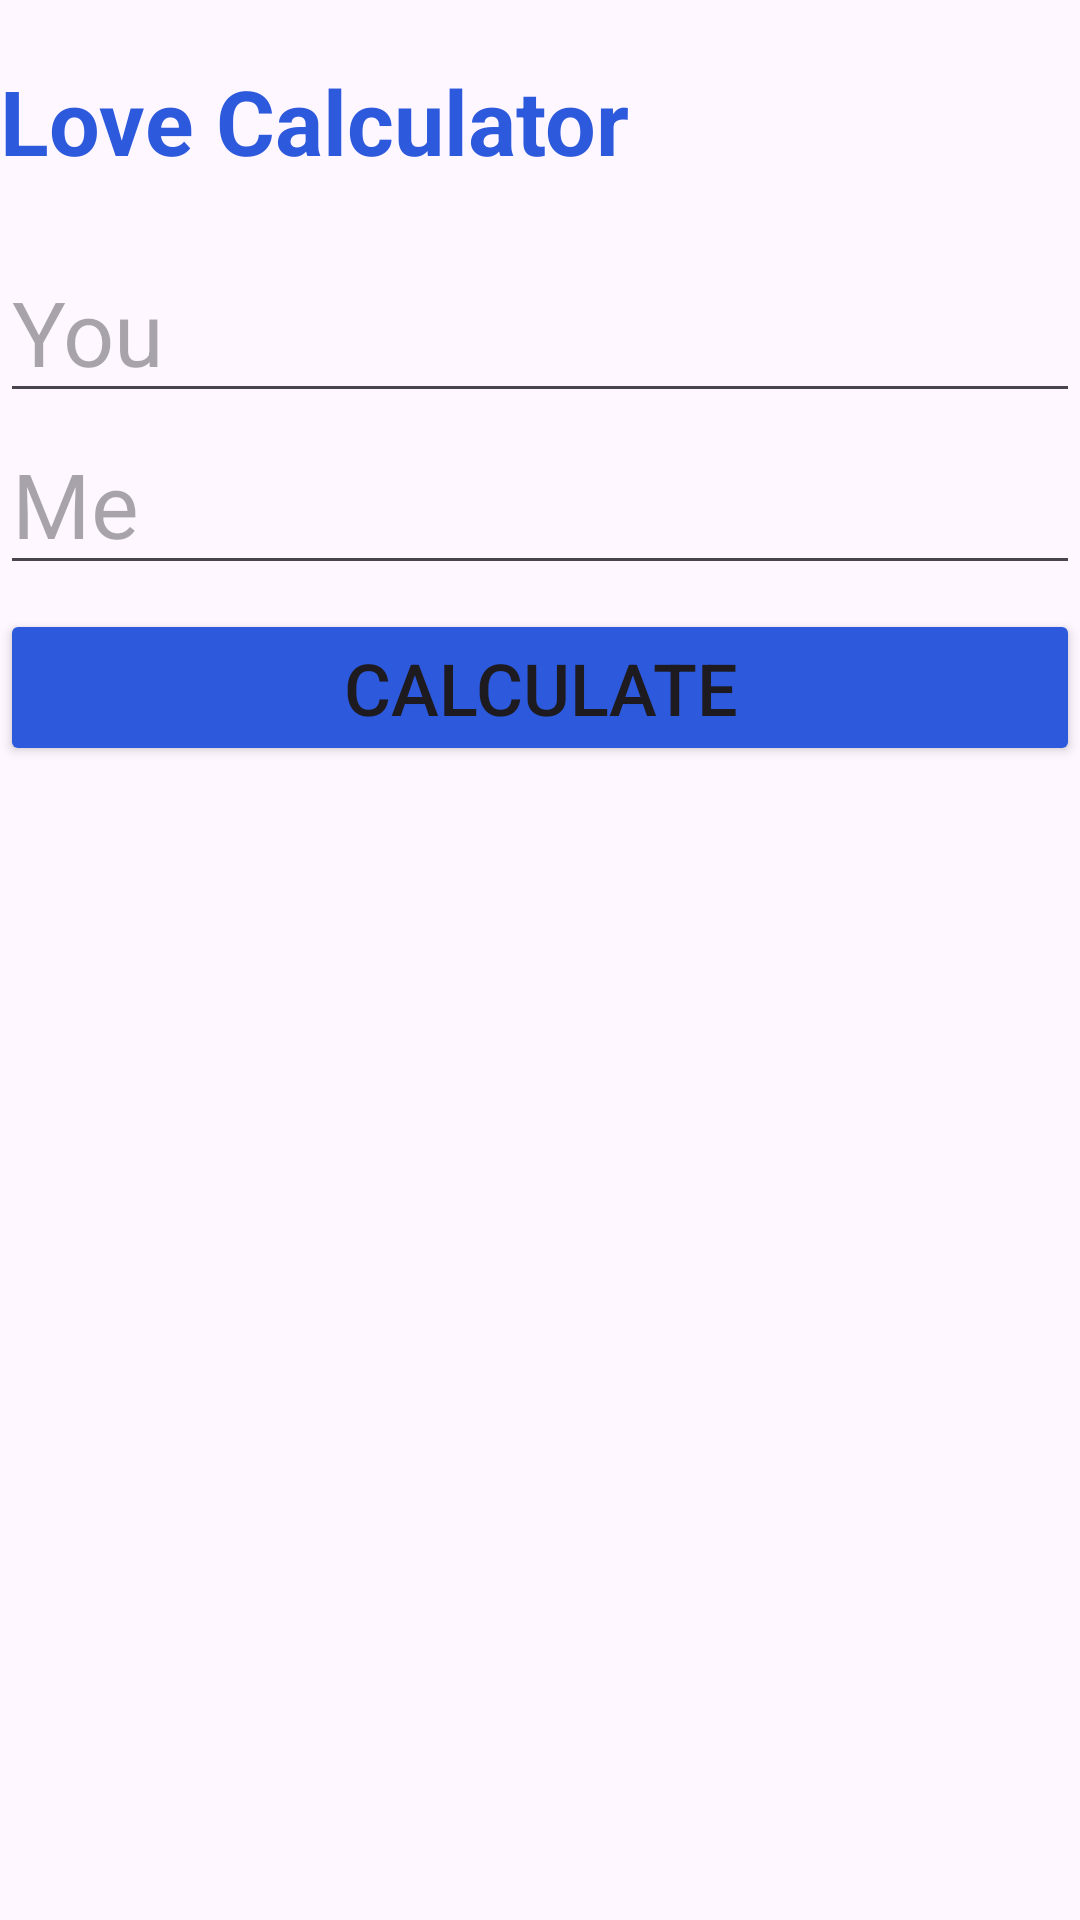

Reconstruct the res/layout file that produces this screen, plus the resources it refers to.
<!-- AndroidManifest.xml: application theme Theme.HW_5_5 -->
<!-- res/layout/fragment_main.xml -->
<?xml version="1.0" encoding="utf-8"?>
<LinearLayout xmlns:android="http://schemas.android.com/apk/res/android"
    xmlns:tools="http://schemas.android.com/tools"
    android:layout_width="match_parent"
    android:layout_height="match_parent"
    android:orientation="vertical"
    tools:context=".MainFragment">

    <ImageView
        android:id="@+id/love_image"
        android:layout_width="match_parent"
        android:layout_height="wrap_content"
        android:src="@mipmap/ic_launcher" />

    <TextView
        android:id="@+id/tv_result"
        android:layout_width="wrap_content"
        android:layout_height="wrap_content"
        android:layout_marginVertical="20dp"
        android:text="@string/love_calculator_tv"
        android:textColor="#2D59DC"
        android:textSize="30sp"
        android:textStyle="bold" />

    <EditText
        android:id="@+id/et_first"
        android:layout_width="match_parent"
        android:layout_height="wrap_content"
        android:hint="@string/you_tv"
        android:textSize="30sp" />

    <EditText
        android:id="@+id/et_second"
        android:layout_width="match_parent"
        android:layout_height="wrap_content"
        android:hint="@string/me_tv"
        android:textSize="30sp" />

    <Button
        android:id="@+id/btn_calculate"
        android:layout_width="match_parent"
        android:layout_height="wrap_content"
        android:backgroundTint="#2D59DC"
        android:layout_marginVertical="8dp"
        android:text="@string/calculate_btn"
        android:textSize="24sp" />
</LinearLayout>
<!-- resources referenced by this layout -->
<resources>
  <string name="calculate_btn">Calculate</string>
  <string name="love_calculator_tv">Love Calculator</string>
  <string name="me_tv">Me</string>
  <string name="you_tv">You</string>
  <style name="Theme.HW_5_5" parent="Base.Theme.HW_5_5" />
  <style name="Base.Theme.HW_5_5" parent="Theme.Material3.DayNight.NoActionBar">
          
          
      </style>
</resources>
